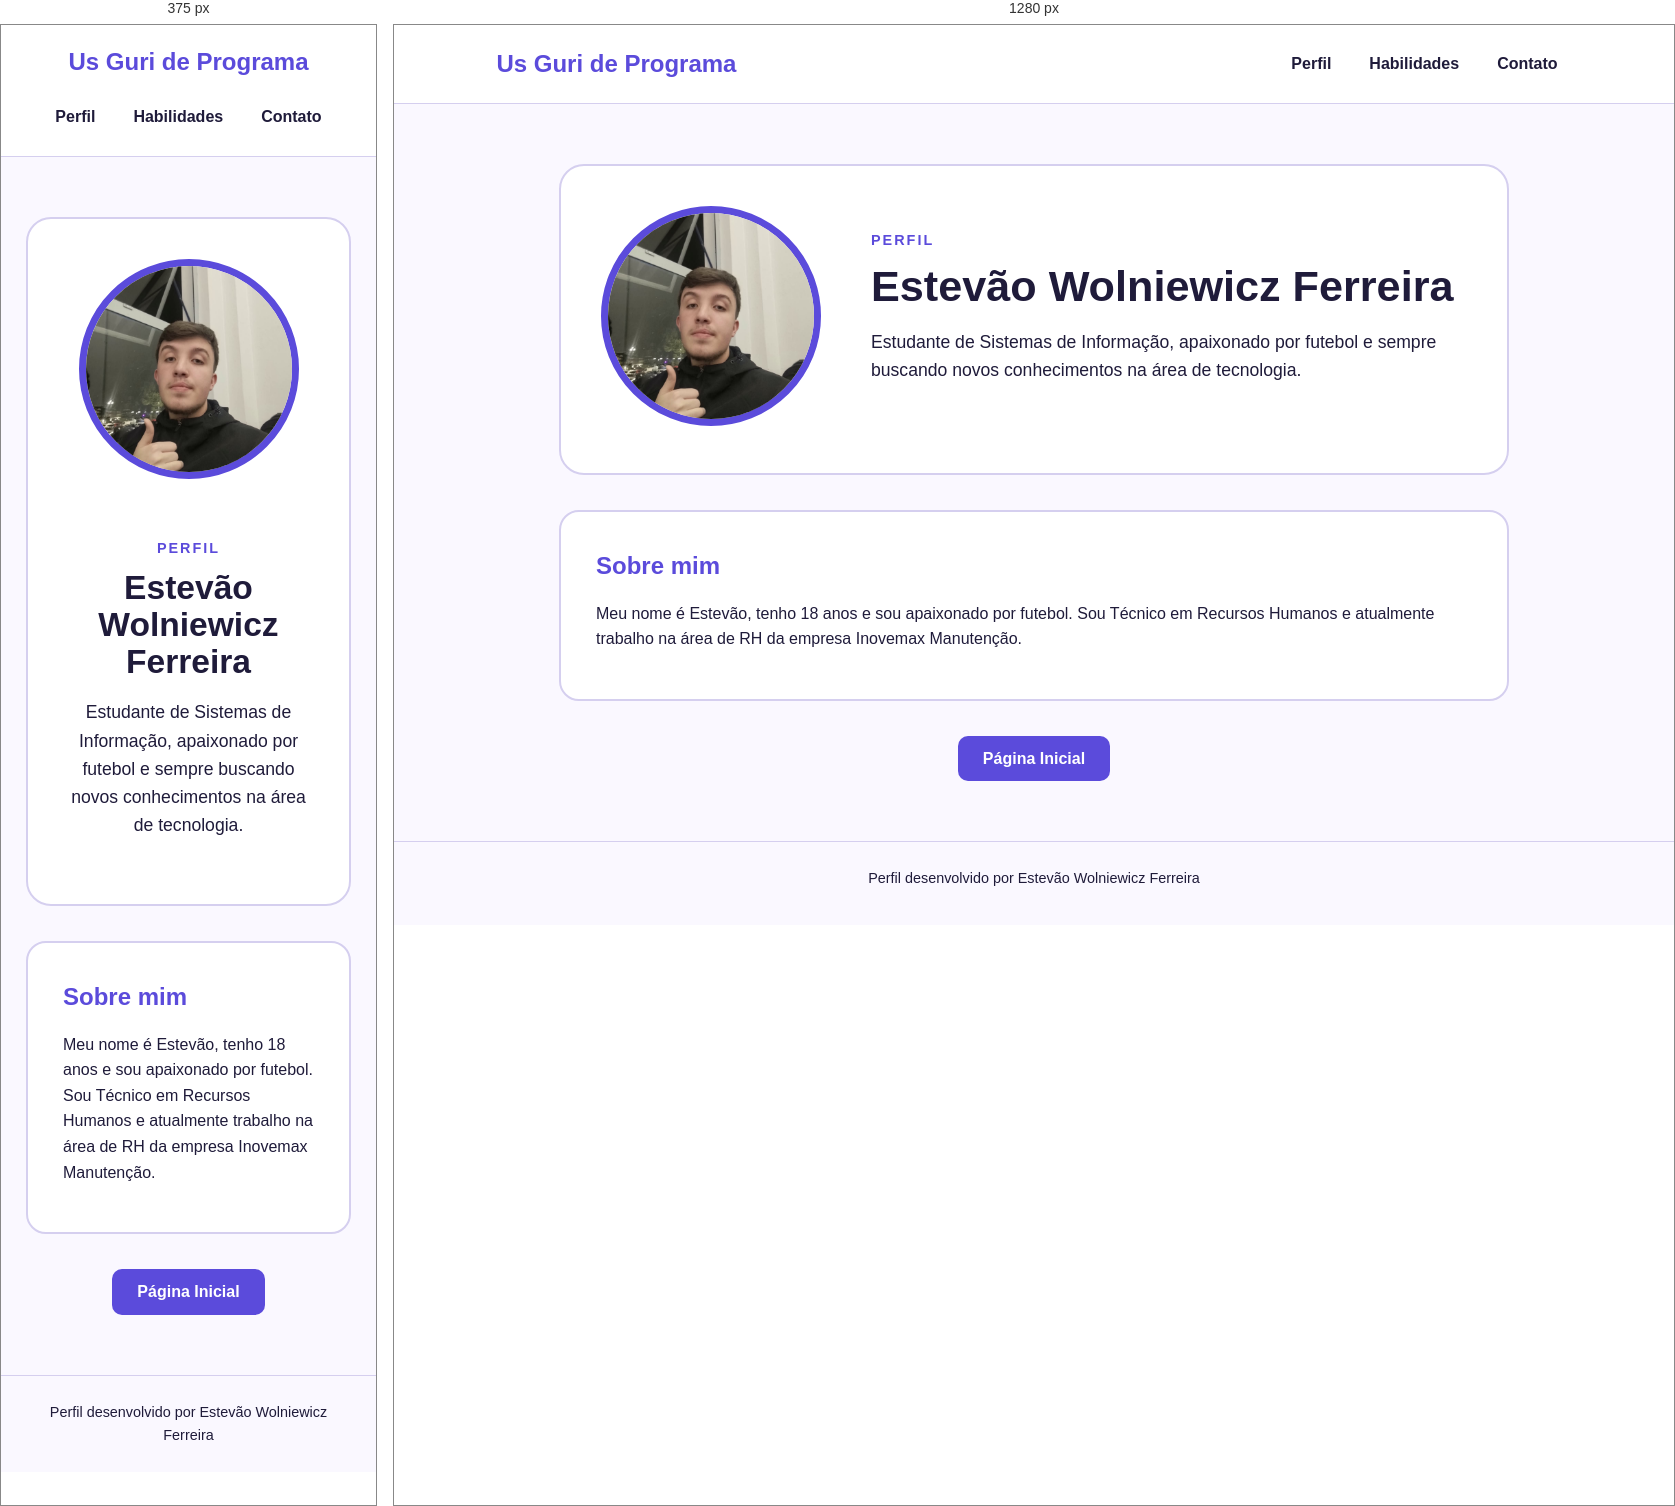
Rendered at 375 px and 1280 px, left to right.

<!-- file: perfil.html -->
<!DOCTYPE html>
<html lang="pt-br">

<head>
    <meta charset="UTF-8">
    <meta name="viewport" content="width=device-width, initial-scale=1.0">
    <title>Estevão Ferreira - Perfil</title>
    <link rel="stylesheet" href="style.css">
    <link rel="stylesheet" href="https://fonts.googleapis.com/css2?family=Nunito:wght@400;700;800&display=swap">
</head>

<body>

    <header>
        <div class="logo">Us Guri de Programa</div>

        <nav>
            <a href="perfil.html">Perfil</a>
            <a href="habilidades.html">Habilidades</a>
            <a href="contato.html">Contato</a>
        </nav>
    </header>

    <main>

        <section class="apresentacao">

            <div class="foto">
                <img src="foto/WhatsApp Image 2026-10-06 at 19.51.18 (1).jpeg" alt="Foto de Estevão Ferreira">
            </div>

            <div class="info">
                <p class="destaque">PERFIL</p>

                <h1>Estevão Wolniewicz Ferreira</h1>

                <p class="descricao">
                    Estudante de Sistemas de Informação, apaixonado por futebol
                    e sempre buscando novos conhecimentos na área de tecnologia.
                </p>

               

        </section>

        <section class="sobre">

            <h2>Sobre mim</h2>

            <p>
                Meu nome é Estevão, tenho 18 anos e sou apaixonado por futebol.
                Sou Técnico em Recursos Humanos e atualmente trabalho na área de
                RH da empresa Inovemax Manutenção.
            </p>

           

        </section>

        <a class="voltar" href="../../index.html">Página Inicial</a>

    </main>

    <footer>
        Perfil desenvolvido por Estevão Wolniewicz Ferreira
    </footer>

</body>

</html>

/* @media block from style.css */
@media (max-width: 700px) {

    header {
        flex-direction: column;
        gap: 15px;
    }

    nav {
        flex-wrap: wrap;
        justify-content: center;
    }

    .apresentacao {
        flex-direction: column;
        text-align: center;
    }

    .dados {
        justify-content: center;
    }

    h1 {
        font-size: 2.1rem;
    }

    .habilidades {
        grid-template-columns: 1fr;
    }

    .contato {
        padding: 35px 20px;
    }
}